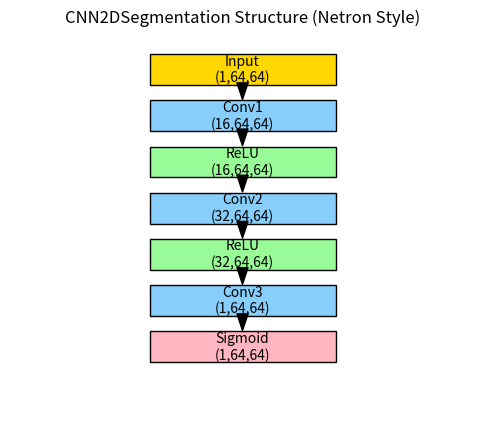

Reproduce this figure in Python. (Note: this script raises an exception after producing the figure.)
# plot_cnn_structure.py
"""
画 CNN2DSegmentation 的示意图（Netron 风格）
- 标出 Conv1/Conv2/Conv3
- 标出输入输出尺寸
- 标出激活函数
- 保存图像到 output/cnn_structure.png
"""

import matplotlib.pyplot as plt

# ----------------------------
# 配置图形
# ----------------------------
fig, ax = plt.subplots(figsize=(6, 5))
ax.axis('off')

# 定义每一层信息
layers = [
    {"name": "Input", "size": "(1,64,64)", "color": "#FFD700"},
    {"name": "Conv1", "size": "(16,64,64)", "color": "#87CEFA"},
    {"name": "ReLU",  "size": "(16,64,64)", "color": "#98FB98"},
    {"name": "Conv2", "size": "(32,64,64)", "color": "#87CEFA"},
    {"name": "ReLU",  "size": "(32,64,64)", "color": "#98FB98"},
    {"name": "Conv3", "size": "(1,64,64)",  "color": "#87CEFA"},
    {"name": "Sigmoid", "size": "(1,64,64)", "color": "#FFB6C1"},
]

# ----------------------------
# 绘制每一层
# ----------------------------
x = 0.5
y_start = 0.9
y_step = 0.12

for i, layer in enumerate(layers):
    y = y_start - i * y_step
    rect = plt.Rectangle((x-0.2, y-0.04), 0.4, 0.08, facecolor=layer["color"], edgecolor='black')
    ax.add_patch(rect)
    ax.text(x, y, f"{layer['name']}\n{layer['size']}", ha='center', va='center', fontsize=10)

# ----------------------------
# 画箭头
# ----------------------------
for i in range(len(layers)-1):
    y0 = y_start - i*y_step - 0.04
    y1 = y_start - (i+1)*y_step + 0.04
    ax.annotate('', xy=(x, y1), xytext=(x, y0),
                arrowprops=dict(facecolor='black', shrink=0.05, width=1, headwidth=8))

# ----------------------------
# 保存图像
# ----------------------------
plt.title("CNN2DSegmentation Structure (Netron Style)", fontsize=12)
plt.savefig("output/cnn_structure.png", dpi=200, bbox_inches='tight')
plt.show()
print("CNN2DSegmentation 结构图已保存到 output/cnn_structure.png")
